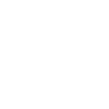
t = 0.00 s
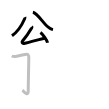
t = 4.25 s
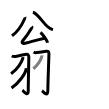
t = 8.50 s
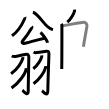
t = 12.50 s
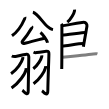
t = 15.50 s
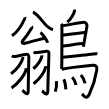
t = 21.00 s

The animated SVG that drew these frames (rendered in a browser with its animation timeline set to each time). Animation: 21 SMIL elements (animate=21); one cycle of 21.00 s.

<svg width="109px" height="109px" viewBox="0 0 px 109px" xmlns="http://www.w3.org/2000/svg" xmlns:xlink="http://www.w3.org/1999/xlink" xml:space="preserve" version="1.1"  baseProfile="full">
<path d="M24.85,17.12c0.22,0.56-0.01,1.21-0.31,1.88C22.42,23.87,18.43,31.09,12,35.8" style="fill:none;stroke:black;stroke-width:3;opacity:0">
  <animate attributeType="CSS" attributeName="opacity" from="0" to="1" begin="0s" dur="1s" repeatCount="Indefinite" fill="freeze" />
</path>
<path d="M32.89,12.25c4.91,1,11.22,12.5,15.9,15.33c1.81,1.09,2.45,1.68,4.21,2.03" style="fill:none;stroke:black;stroke-width:3;opacity:0">
  <animate attributeType="CSS" attributeName="opacity" from="0" to="1" begin="1s" dur="1s" repeatCount="Indefinite" fill="freeze" />
</path>
<path d="M31.69,26.52c0.27,0.31,0.22,1.06-0.01,1.44c-3.01,5.1-4.86,7.94-9.14,13.03c-1.04,1.24-0.19,2.85,1.5,2.5c5.95-1.24,14.7-3.99,21.1-5.53" style="fill:none;stroke:black;stroke-width:3;opacity:0">
  <animate attributeType="CSS" attributeName="opacity" from="0" to="1" begin="2s" dur="1s" repeatCount="Indefinite" fill="freeze" />
</path>
<path d="M40.43,32.57c2.52,1.8,6.51,7.39,7.14,10.18" style="fill:none;stroke:black;stroke-width:3;opacity:0">
  <animate attributeType="CSS" attributeName="opacity" from="0" to="1" begin="3s" dur="1s" repeatCount="Indefinite" fill="freeze" />
</path>
<path d="M11.75,55.98c1.46,0.73,1.72,0.73,3.86,0.49c4.36-0.49,9.43-2.23,10.76-2.33c1.51-0.12,2.38,0.97,2.43,2.94c0.05,2.19-0.56,26.39-0.56,33.35c0,7.35-5.14,0.18-5.89-0.25" style="fill:none;stroke:black;stroke-width:3;opacity:0">
  <animate attributeType="CSS" attributeName="opacity" from="0" to="1" begin="4s" dur="1s" repeatCount="Indefinite" fill="freeze" />
</path>
<path d="M22.77,57.14c0.03,0.39,0.07,1.01-0.06,1.57c-0.8,3.31-5.38,10.56-11.65,15.01" style="fill:none;stroke:black;stroke-width:3;opacity:0">
  <animate attributeType="CSS" attributeName="opacity" from="0" to="1" begin="5s" dur="1s" repeatCount="Indefinite" fill="freeze" />
</path>
<path d="M26.01,68.14c0.04,0.47,0.09,1.21-0.08,1.88c-0.99,3.96-6.64,12.63-14.37,17.95" style="fill:none;stroke:black;stroke-width:3;opacity:0">
  <animate attributeType="CSS" attributeName="opacity" from="0" to="1" begin="6s" dur="1s" repeatCount="Indefinite" fill="freeze" />
</path>
<path d="M33.54,52.08c1.45,0.75,1.2,0.75,3.34,0.5c4.34-0.51,7.86-1.28,9.18-1.36c2.98-0.18,2.85,0.89,2.85,2.99c0,3.35-1.06,28.87-1.06,36.04c0,7.61-5.11,0.96-5.85,0.52" style="fill:none;stroke:black;stroke-width:3;opacity:0">
  <animate attributeType="CSS" attributeName="opacity" from="0" to="1" begin="7s" dur="1s" repeatCount="Indefinite" fill="freeze" />
</path>
<path d="M41.78,55.39c0.02,0.31,0.05,0.81-0.05,1.26c-0.58,2.66-3.89,8.49-8.42,12.06" style="fill:none;stroke:black;stroke-width:3;opacity:0">
  <animate attributeType="CSS" attributeName="opacity" from="0" to="1" begin="8s" dur="1s" repeatCount="Indefinite" fill="freeze" />
</path>
<path d="M45.52,66.14c0.03,0.41,0.07,1.07-0.07,1.66c-0.82,3.51-5.49,11.2-11.9,15.91" style="fill:none;stroke:black;stroke-width:3;opacity:0">
  <animate attributeType="CSS" attributeName="opacity" from="0" to="1" begin="9s" dur="1s" repeatCount="Indefinite" fill="freeze" />
</path>
<path d="M74.54,9.66c0.02,0.31,0.04,0.8-0.04,1.24c-0.49,2.58-3.31,8.09-7.17,11.3" style="fill:none;stroke:black;stroke-width:3;opacity:0">
  <animate attributeType="CSS" attributeName="opacity" from="0" to="1" begin="10s" dur="1s" repeatCount="Indefinite" fill="freeze" />
</path>
<path d="M61.3,23.92c0.33,0.43,0.6,1.02,0.6,1.73c0,7.23,0.04,32.01-0.17,43.38" style="fill:none;stroke:black;stroke-width:3;opacity:0">
  <animate attributeType="CSS" attributeName="opacity" from="0" to="1" begin="11s" dur="1s" repeatCount="Indefinite" fill="freeze" />
</path>
<path d="M62.31,25.75c1.55,0,20-3.67,21.51-3.56c2.24,0.16,3.33,2.15,3.13,4.02c-0.12,1.15-2.14,11.69-3.58,20.46" style="fill:none;stroke:black;stroke-width:3;opacity:0">
  <animate attributeType="CSS" attributeName="opacity" from="0" to="1" begin="12s" dur="1s" repeatCount="Indefinite" fill="freeze" />
</path>
<path d="M62.56,35.08c1.9,0.13,20.19-2.58,22.75-2.59" style="fill:none;stroke:black;stroke-width:3;opacity:0">
  <animate attributeType="CSS" attributeName="opacity" from="0" to="1" begin="13s" dur="1s" repeatCount="Indefinite" fill="freeze" />
</path>
<path d="M62.47,46.12c3.88-0.14,16.05-2.48,20.88-2.5" style="fill:none;stroke:black;stroke-width:3;opacity:0">
  <animate attributeType="CSS" attributeName="opacity" from="0" to="1" begin="14s" dur="1s" repeatCount="Indefinite" fill="freeze" />
</path>
<path d="M62.19,57.36c8.55-0.84,27.46-2.86,31.13-3.38c1.28-0.19,3.45-0.35,4.1-0.11" style="fill:none;stroke:black;stroke-width:3;opacity:0">
  <animate attributeType="CSS" attributeName="opacity" from="0" to="1" begin="15s" dur="1s" repeatCount="Indefinite" fill="freeze" />
</path>
<path d="M61.74,69.25c9.1-1.63,25.63-3.42,30.67-3.9c3.28-0.31,4.97,0.89,4.38,4.57c-1.64,10.24-4.58,17.96-7.43,24.25c-2.86,6.33-5.97,1.04-7.3-0.24" style="fill:none;stroke:black;stroke-width:3;opacity:0">
  <animate attributeType="CSS" attributeName="opacity" from="0" to="1" begin="16s" dur="1s" repeatCount="Indefinite" fill="freeze" />
</path>
<path d="M56.43,81.23c0.35,3.71-0.25,8.16-1.28,10.44" style="fill:none;stroke:black;stroke-width:3;opacity:0">
  <animate attributeType="CSS" attributeName="opacity" from="0" to="1" begin="17s" dur="1s" repeatCount="Indefinite" fill="freeze" />
</path>
<path d="M63.82,79.24c0.93,1.99,1.81,7.2,2.04,10.12" style="fill:none;stroke:black;stroke-width:3;opacity:0">
  <animate attributeType="CSS" attributeName="opacity" from="0" to="1" begin="18s" dur="1s" repeatCount="Indefinite" fill="freeze" />
</path>
<path d="M72.2,77.29c1.34,1.42,3.46,5.68,3.8,7.76" style="fill:none;stroke:black;stroke-width:3;opacity:0">
  <animate attributeType="CSS" attributeName="opacity" from="0" to="1" begin="19s" dur="1s" repeatCount="Indefinite" fill="freeze" />
</path>
<path d="M80.91,74.98c1.45,1.53,3.75,6.14,4.11,8.39" style="fill:none;stroke:black;stroke-width:3;opacity:0">
  <animate attributeType="CSS" attributeName="opacity" from="0" to="1" begin="20s" dur="1s" repeatCount="Indefinite" fill="freeze" />
</path>
</svg>
